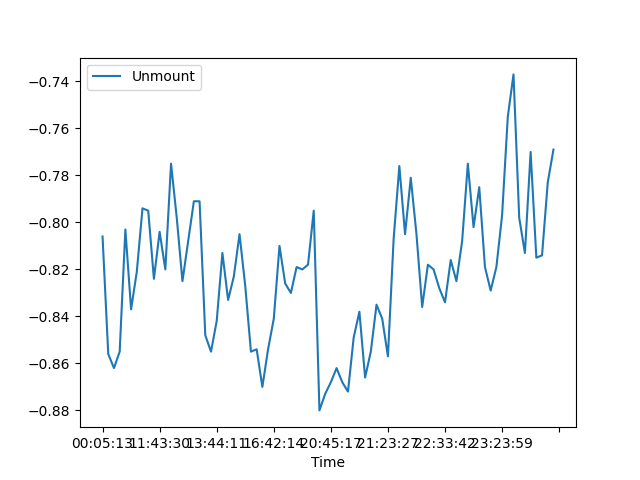

The table this chart was drawn from, first rows:
, Date, Time, Unmount
0, 06/08/21, 00:05:13, -0.806
1, 06/08/21, 09:32:08, -0.856
2, 06/08/21, 09:46:09, -0.862
3, 06/08/21, 09:53:34, -0.855
4, 06/08/21, 10:01:56, -0.803
5, 06/08/21, 10:10:18, -0.837
6, 06/08/21, 10:24:15, -0.821
7, 06/08/21, 10:37:28, -0.794
8, 06/08/21, 10:54:06, -0.795
9, 06/08/21, 11:16:19, -0.824
10, 06/08/21, 11:43:30, -0.804
11, 06/08/21, 11:46:20, -0.82
12, 06/08/21, 11:49:50, -0.775
13, 06/08/21, 11:52:50, -0.798
14, 06/08/21, 11:56:08, -0.825
15, 06/08/21, 12:08:57, -0.808
16, 06/08/21, 12:20:49, -0.791
17, 06/08/21, 12:34:23, -0.791
18, 06/08/21, 13:31:17, -0.848
19, 06/08/21, 13:35:25, -0.855
20, 06/08/21, 13:44:11, -0.842
21, 06/08/21, 13:46:42, -0.813
22, 06/08/21, 13:52:08, -0.833
23, 06/08/21, 14:14:34, -0.823
24, 06/08/21, 14:32:27, -0.805
25, 06/08/21, 14:37:57, -0.827
26, 06/08/21, 14:50:59, -0.855
27, 06/08/21, 16:24:32, -0.854
28, 06/08/21, 16:25:33, -0.87
29, 06/08/21, 16:41:24, -0.854
30, 06/08/21, 16:42:14, -0.841
31, 06/08/21, 16:49:08, -0.81
32, 06/08/21, 16:55:32, -0.826
33, 06/08/21, 17:01:50, -0.83
34, 06/08/21, 17:07:53, -0.819
35, 06/08/21, 17:13:19, -0.82
36, 06/08/21, 17:15:22, -0.818
37, 06/08/21, 17:23:31, -0.795
38, 06/08/21, 20:36:32, -0.88
39, 06/08/21, 20:41:26, -0.873
40, 06/08/21, 20:45:17, -0.868
41, 06/08/21, 20:48:19, -0.862
42, 06/08/21, 20:52:05, -0.868
43, 06/08/21, 21:01:00, -0.872
44, 06/08/21, 21:04:22, -0.849
45, 06/08/21, 21:06:44, -0.838
46, 06/08/21, 21:08:57, -0.866
47, 06/08/21, 21:11:13, -0.855
48, 06/08/21, 21:17:04, -0.835
49, 06/08/21, 21:19:25, -0.841
50, 06/08/21, 21:23:27, -0.857
51, 06/08/21, 21:55:40, -0.807
52, 06/08/21, 22:04:34, -0.776
53, 06/08/21, 22:06:07, -0.805
54, 06/08/21, 22:14:25, -0.781
55, 06/08/21, 22:17:26, -0.805
56, 06/08/21, 22:20:51, -0.836
57, 06/08/21, 22:23:21, -0.818
58, 06/08/21, 22:27:40, -0.82
59, 06/08/21, 22:30:15, -0.828
... 20 more rows
